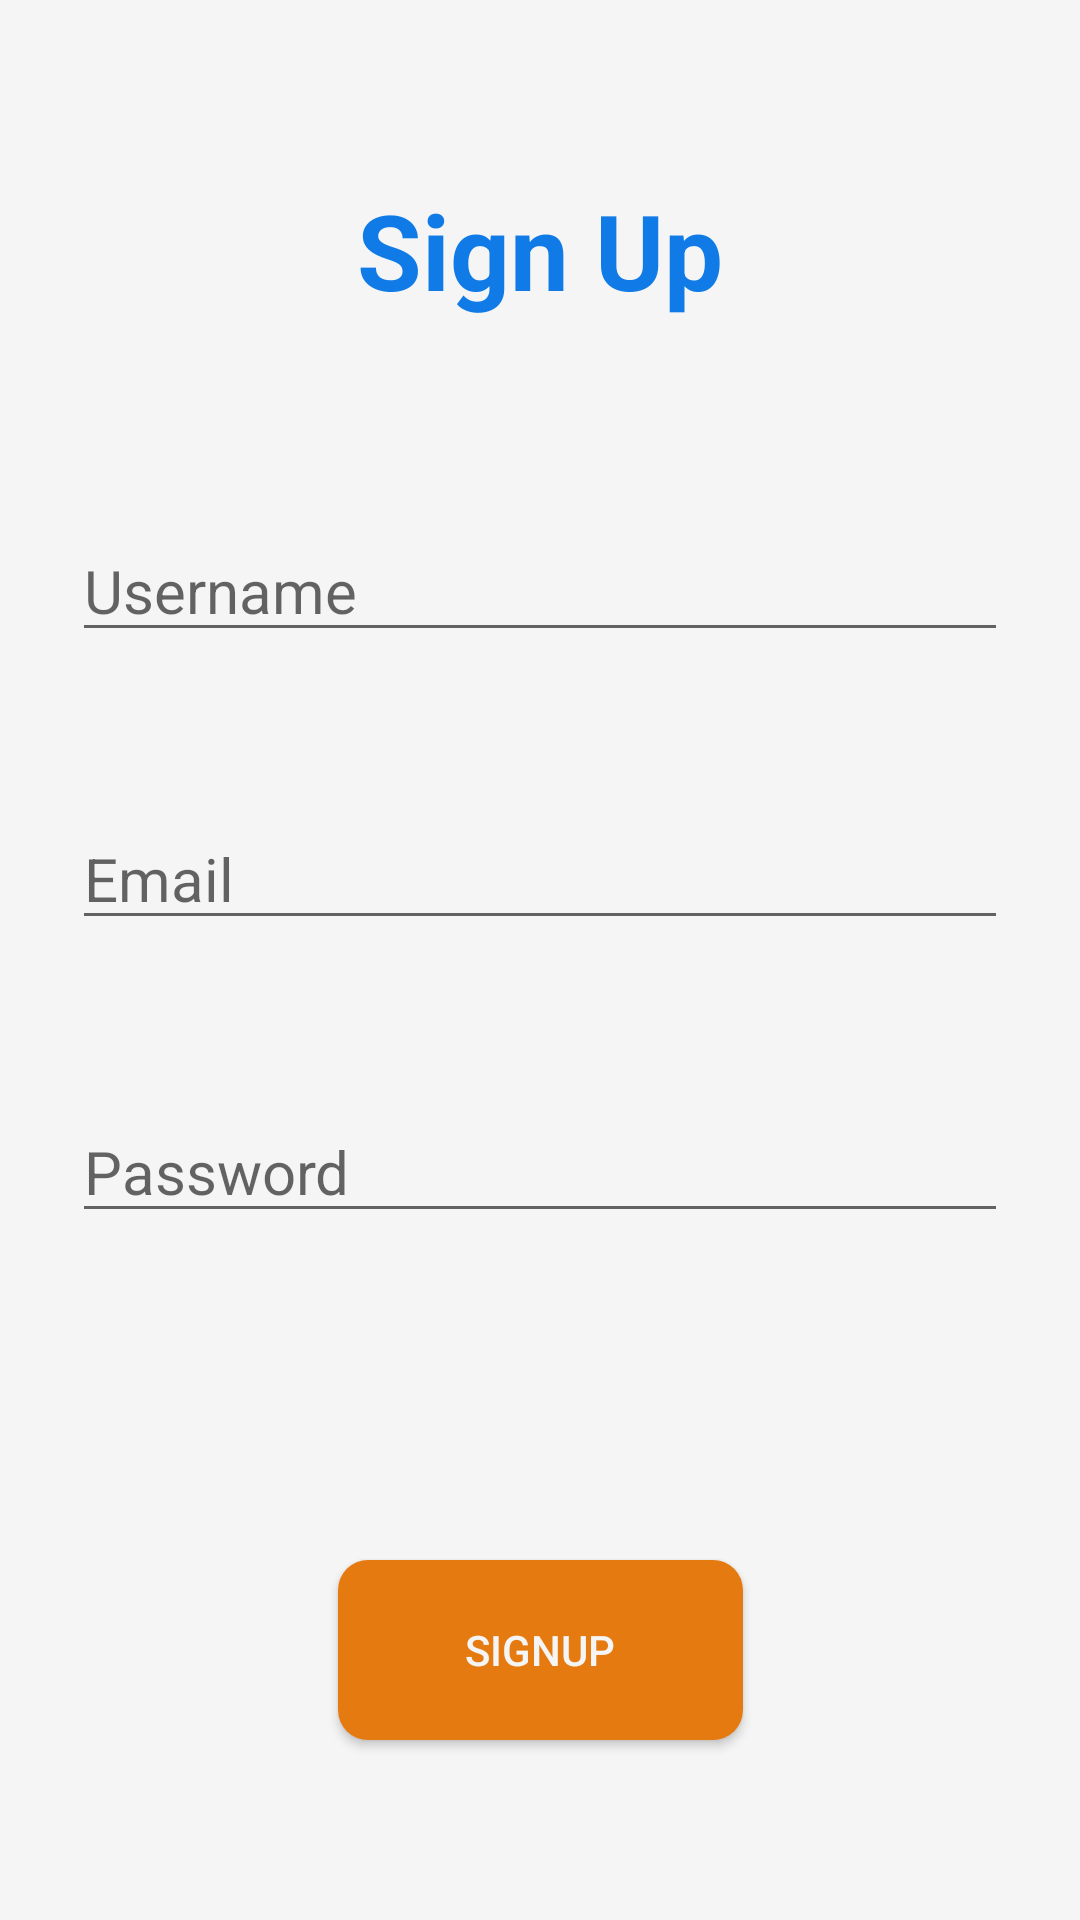

Write the Android layout XML for this screen, with the resource values it uses.
<!-- AndroidManifest.xml: application theme Theme.WaterConsumption -->
<!-- res/layout/activity_sign_up.xml -->
<?xml version="1.0" encoding="utf-8"?>
<androidx.constraintlayout.widget.ConstraintLayout xmlns:android="http://schemas.android.com/apk/res/android"
    xmlns:app="http://schemas.android.com/apk/res-auto"
    xmlns:tools="http://schemas.android.com/tools"
    android:layout_width="match_parent"
    android:layout_height="match_parent"
    android:background="@color/white_smoke"
    tools:context=".login.SignUp">

    <EditText
        android:id="@+id/editTextUserName"
        android:layout_width="0dp"
        android:layout_height="wrap_content"
        android:layout_marginStart="24dp"
        android:layout_marginEnd="24dp"
        android:ems="10"
        android:hint="Username"
        android:inputType="textPersonName"
        android:textColor="@color/black_night"
        android:textSize="20sp"
        app:layout_constraintBottom_toBottomOf="parent"
        app:layout_constraintEnd_toEndOf="parent"
        app:layout_constraintHorizontal_bias="0.0"
        app:layout_constraintStart_toStartOf="parent"
        app:layout_constraintTop_toTopOf="parent"
        app:layout_constraintVertical_bias="0.291" />

    <EditText
        android:id="@+id/editTextEmail"
        android:layout_width="0dp"
        android:layout_height="wrap_content"
        android:layout_marginStart="24dp"
        android:layout_marginEnd="24dp"
        android:ems="10"
        android:hint="Email"
        android:inputType="textEmailAddress"
        android:textColor="@color/black_night"
        android:textSize="20sp"
        app:layout_constraintBottom_toBottomOf="parent"
        app:layout_constraintEnd_toEndOf="parent"
        app:layout_constraintHorizontal_bias="0.0"
        app:layout_constraintStart_toStartOf="parent"
        app:layout_constraintTop_toBottomOf="@+id/editTextUserName"
        app:layout_constraintVertical_bias="0.137" />

    <EditText
        android:id="@+id/editTextPassword"
        android:layout_width="0dp"
        android:layout_height="wrap_content"
        android:layout_marginStart="24dp"
        android:layout_marginEnd="24dp"
        android:ems="10"
        android:hint="Password"
        android:inputType="textPassword"
        android:textColor="@color/black_night"
        android:textSize="20sp"
        app:layout_constraintBottom_toBottomOf="parent"
        app:layout_constraintEnd_toEndOf="parent"
        app:layout_constraintHorizontal_bias="0.0"
        app:layout_constraintStart_toStartOf="parent"
        app:layout_constraintTop_toBottomOf="@+id/editTextEmail"
        app:layout_constraintVertical_bias="0.19" />

    <Button
        android:id="@+id/BttnSignUp"
        android:layout_width="135dp"
        android:layout_height="60dp"
        android:layout_marginBottom="60dp"
        android:background="@drawable/button_sign_up"
        android:onClick="signupButtonClicked"
        android:text="SignUp"
        android:textColor="@color/white_smoke"
        app:backgroundTint="@null"
        app:layout_constraintBottom_toBottomOf="parent"
        app:layout_constraintEnd_toEndOf="parent"
        app:layout_constraintStart_toStartOf="parent" />

    <ProgressBar
        android:id="@+id/progressBarSignIn"
        style="?android:attr/progressBarStyle"
        android:layout_width="wrap_content"
        android:layout_height="wrap_content"
        android:visibility="gone"
        app:layout_constraintBottom_toTopOf="@+id/editTextPassword"
        app:layout_constraintEnd_toEndOf="parent"
        app:layout_constraintHorizontal_bias="0.5"
        app:layout_constraintStart_toStartOf="parent"
        app:layout_constraintTop_toBottomOf="@+id/editTextEmail"
        app:layout_constraintVertical_bias="0.5" />

    <TextView
        android:id="@+id/textView2"
        android:layout_width="wrap_content"
        android:layout_height="wrap_content"
        android:layout_marginTop="60dp"
        android:text="Sign Up"
        android:textColor="@color/blue_azure"
        android:textSize="35sp"
        android:textStyle="bold"
        app:layout_constraintEnd_toEndOf="parent"
        app:layout_constraintHorizontal_bias="0.5"
        app:layout_constraintStart_toStartOf="parent"
        app:layout_constraintTop_toTopOf="parent" />

</androidx.constraintlayout.widget.ConstraintLayout>
<!-- resources referenced by this layout -->
<resources>
  <color name="black_night">#FF0E0E0E</color>
  <color name="blue_azure">#FF107BE6</color>
  <color name="white_smoke">#FFF5F5F5</color>
  <!-- drawable button_sign_up (drawable) -->
  <?xml version="1.0" encoding="utf-8"?>
  <shape xmlns:android="http://schemas.android.com/apk/res/android">
  
      <solid android:color="@color/orange_tangerine"/>
      <corners android:radius="10dp"/>
  
  </shape>
  <style name="Theme.WaterConsumption" parent="Theme.MaterialComponents.DayNight.DarkActionBar">
          
          <item name="colorPrimary">@color/blue_azure</item>
          <item name="colorPrimaryVariant">@color/blue_polynesian</item>
          <item name="colorOnPrimary">@color/white_smoke</item>
          
          <item name="colorSecondary">@color/orange_tangerine</item>
          <item name="colorSecondaryVariant">@color/orange_tangerine</item>
          <item name="colorOnSecondary">@color/black_night</item>
          
          <item name="android:statusBarColor">?attr/colorPrimaryVariant</item>
          
      </style>
  <color name="orange_tangerine">#FFE57A10</color>
  <color name="blue_polynesian">#FF0A5096</color>
</resources>
